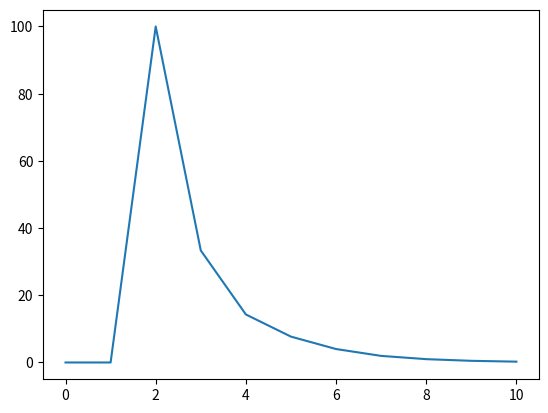

Write the Python code that produced this figure.
import matplotlib.pyplot as plt


def f(x):
    return x**3+4


def g(x):
    return x**10 - 1


def h(x):
    return (-2*x**3 + 11.7*x**2 + 5)/17.7


def hh(x):
    return (-6*x**2 + 2*11.7*x)/17.7


def bisection():
    iter = 0
    xr = 1
    xrold = 0
    xl = -2
    xu = 2
    es = 0.5
    x1 = [0]
    y1 = [0]
    ea = 0
    while (True):
        xrold = xr
        xr = (xl + xu) / 2
        iter += 1
        test = f(xl) * f(xr)
        if xr != 0:
            ea = abs((xr - xrold) / xr) * 100
        x1.append(iter)
        y1.append(ea)
        if test < 0:
            xu = xr
        else:
            if abs((xr-xrold)/xr)*100 < es:
                break
            else:
                xl = xr

    plt.plot(x1, y1)
    plt.show()
    print(iter, xr)


def modifiedbisect():
    iter = 0
    xl = -2
    xu = 2
    xr = 0
    xrold = 0
    es = 0.5
    fl = f(xl)
    while (True):
        xrold = xr
        xr = (xl+xu)/2
        fr = f(xr)
        iter += 1
        test = fl*fr
        if test < 0:
            xu = xr
        else:
            if abs((xr-xrold)/xr)*100 < es:
                break
            else:
                xl = xr
                fl = fr
    print(iter, xr)


def falseposition():
    iter = 0
    xl = 0
    xu = 1.3
    xrold = 0
    xr = 0
    fl = g(xl)
    fu = g(xu)
    es = 10**-6
    while (True):
        xrold = xr
        xr = xu - fu * (xl - xu) / (fl - fu)
        fr = g(xr)
        iter += 1
        test = fl * fr
        if test < 0:
            xu = xr
            fu = g(xu)
        else:
            if abs((xr - xrold)/xr) < es:
                break
            else:
                xl = xr
                fl = g(xl)
    print(iter, xr)


def modifiedfalse():
    iter = 0
    xl = 0
    xu = 1.3
    es = 10**-6
    il = 0
    iu = 0
    fl = g(xl)
    fu = g(xu)
    xr = 0
    while (True):
        xrold = xr
        xr = xu - fu*(xl-xu)/(fl-fu)
        iter += 1
        ea = abs((xrold-xr)/xr)
        # print(f'{iter}회차 : xr = {xr} f(xr) = {f(xr)}')
        if g(xl)*g(xr) < 0:
            xu = xr
            iu = 0
            il += 1
            if il >= 2:
                fl /= 2
        elif g(xl)*g(xr) > 0:
            xl = xr
            il = 0
            iu += 1
            if iu >= 2:
                fu /= 2
        else:
            ea = 0

        if ea < es:
            break
    print(iter, xr)


def fixedpoint():
    xr = 0
    return 0


def newton():
    # initial guess
    x0 = 0
    iter = 0
    xr = 0
    while (True):
        xrold = xr
        xr = h(xrold)


bisection()
modifiedbisect()
falseposition()
modifiedfalse()
